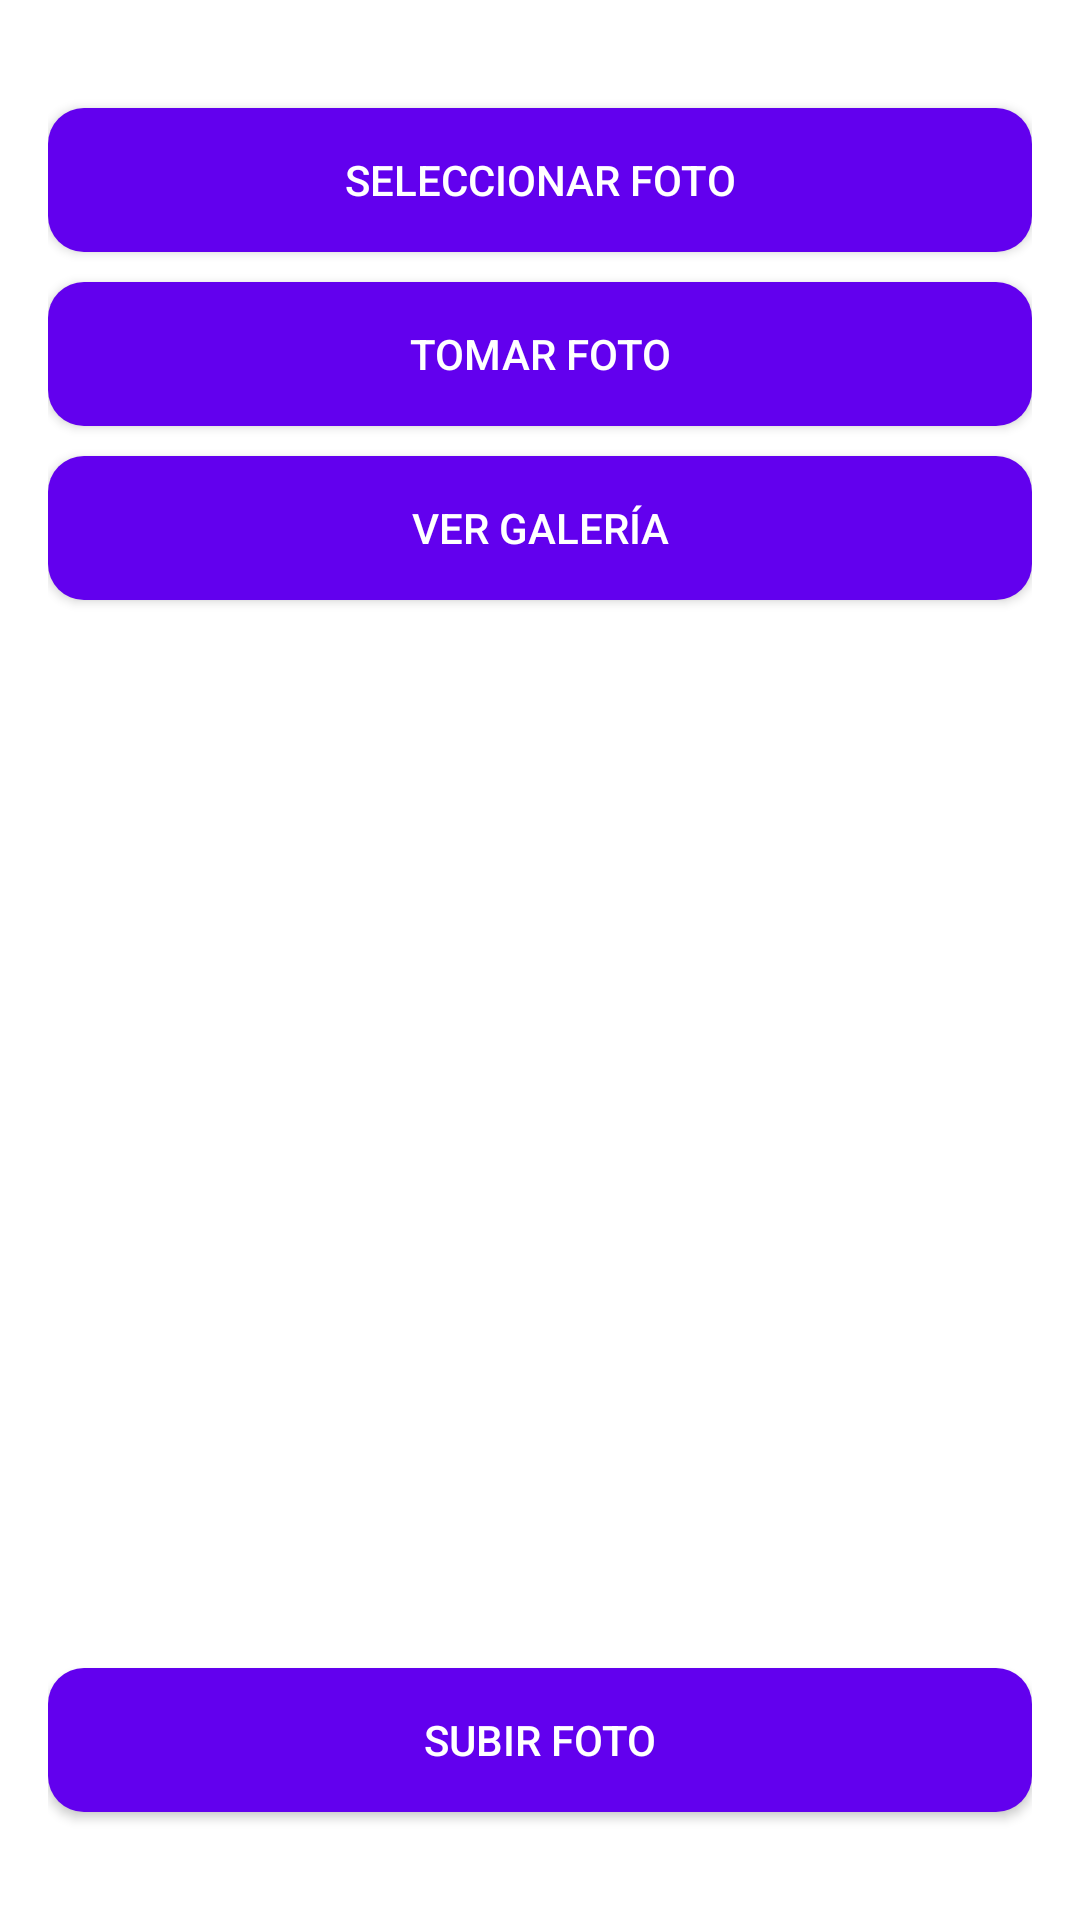

The Android layout XML behind this screen, and the referenced resources:
<!-- AndroidManifest.xml: activity theme Theme.UploadPhotoApp -->
<!-- res/layout/activity_main.xml -->
<?xml version="1.0" encoding="utf-8"?>
<androidx.constraintlayout.widget.ConstraintLayout xmlns:android="http://schemas.android.com/apk/res/android"
    xmlns:app="http://schemas.android.com/apk/res-auto"
    xmlns:tools="http://schemas.android.com/tools"
    android:layout_width="match_parent"
    android:layout_height="match_parent"
    android:padding="16dp"
    tools:context=".MainActivity">

    <Button
        android:id="@+id/btnSelectPhoto"
        android:layout_width="0dp"
        android:layout_height="wrap_content"
        android:text="Seleccionar Foto"
        android:background="@drawable/rounded_button"
        android:textColor="@android:color/white"
        app:layout_constraintTop_toTopOf="parent"
        app:layout_constraintStart_toStartOf="parent"
        app:layout_constraintEnd_toEndOf="parent"
        app:layout_constraintHorizontal_bias="0.5"
        android:layout_marginTop="20dp"/>

    <Button
        android:id="@+id/btnTakePhoto"
        android:layout_width="0dp"
        android:layout_height="wrap_content"
        android:text="Tomar Foto"
        android:background="@drawable/rounded_button"
        android:textColor="@android:color/white"
        app:layout_constraintTop_toBottomOf="@+id/btnSelectPhoto"
        app:layout_constraintStart_toStartOf="parent"
        app:layout_constraintEnd_toEndOf="parent"
        app:layout_constraintHorizontal_bias="0.5"
        android:layout_marginTop="10dp"/>

    <Button
        android:id="@+id/btnViewGallery"
        android:layout_width="0dp"
        android:layout_height="wrap_content"
        android:text="Ver Galería"
        android:background="@drawable/rounded_button"
        android:textColor="@android:color/white"
        app:layout_constraintTop_toBottomOf="@+id/btnTakePhoto"
        app:layout_constraintStart_toStartOf="parent"
        app:layout_constraintEnd_toEndOf="parent"
        app:layout_constraintHorizontal_bias="0.5"
        android:layout_marginTop="10dp"/>

    <ImageView
        android:id="@+id/imgSelectedPhoto"
        android:layout_width="0dp"
        android:layout_height="0dp"
        android:layout_marginTop="16dp"
        android:contentDescription="Selected Photo"
        app:layout_constraintTop_toBottomOf="@+id/btnViewGallery"
        app:layout_constraintStart_toStartOf="parent"
        app:layout_constraintEnd_toEndOf="parent"
        app:layout_constraintBottom_toTopOf="@+id/btnUploadPhoto"
        app:layout_constraintDimensionRatio="1:1"
        android:scaleType="centerCrop"/>

    <Button
        android:id="@+id/btnUploadPhoto"
        android:layout_width="0dp"
        android:layout_height="wrap_content"
        android:text="Subir Foto"
        android:background="@drawable/rounded_button"
        android:textColor="@android:color/white"
        app:layout_constraintBottom_toBottomOf="parent"
        app:layout_constraintStart_toStartOf="parent"
        app:layout_constraintEnd_toEndOf="parent"
        app:layout_constraintHorizontal_bias="0.5"
        android:layout_marginBottom="20dp"/>
</androidx.constraintlayout.widget.ConstraintLayout>
<!-- resources referenced by this layout -->
<resources>
  <!-- drawable rounded_button (drawable) -->
  <?xml version="1.0" encoding="utf-8"?>
  <shape xmlns:android="http://schemas.android.com/apk/res/android">
      <solid android:color="@color/purple_500"/>
      <corners android:radius="12dp"/>
      <padding android:left="16dp" android:top="12dp" android:right="16dp" android:bottom="12dp"/>
  </shape>
  <style name="Theme.UploadPhotoApp" parent="Theme.AppCompat.Light.NoActionBar">
          
          <item name="colorPrimary">@color/purple_500</item>
          <item name="colorPrimaryDark">@color/purple_700</item>
          <item name="colorAccent">@color/teal_200</item>
          <item name="android:windowBackground">@color/white</item>
      </style>
  <!-- not gathered from this repository: default colours our renderer supplied (Android Studio template values) -->
  <color name="purple_500">#FF6200EE</color>
  <color name="purple_700">#FF3700B3</color>
  <color name="teal_200">#FF03DAC5</color>
  <color name="white">#FFFFFFFF</color>
</resources>
